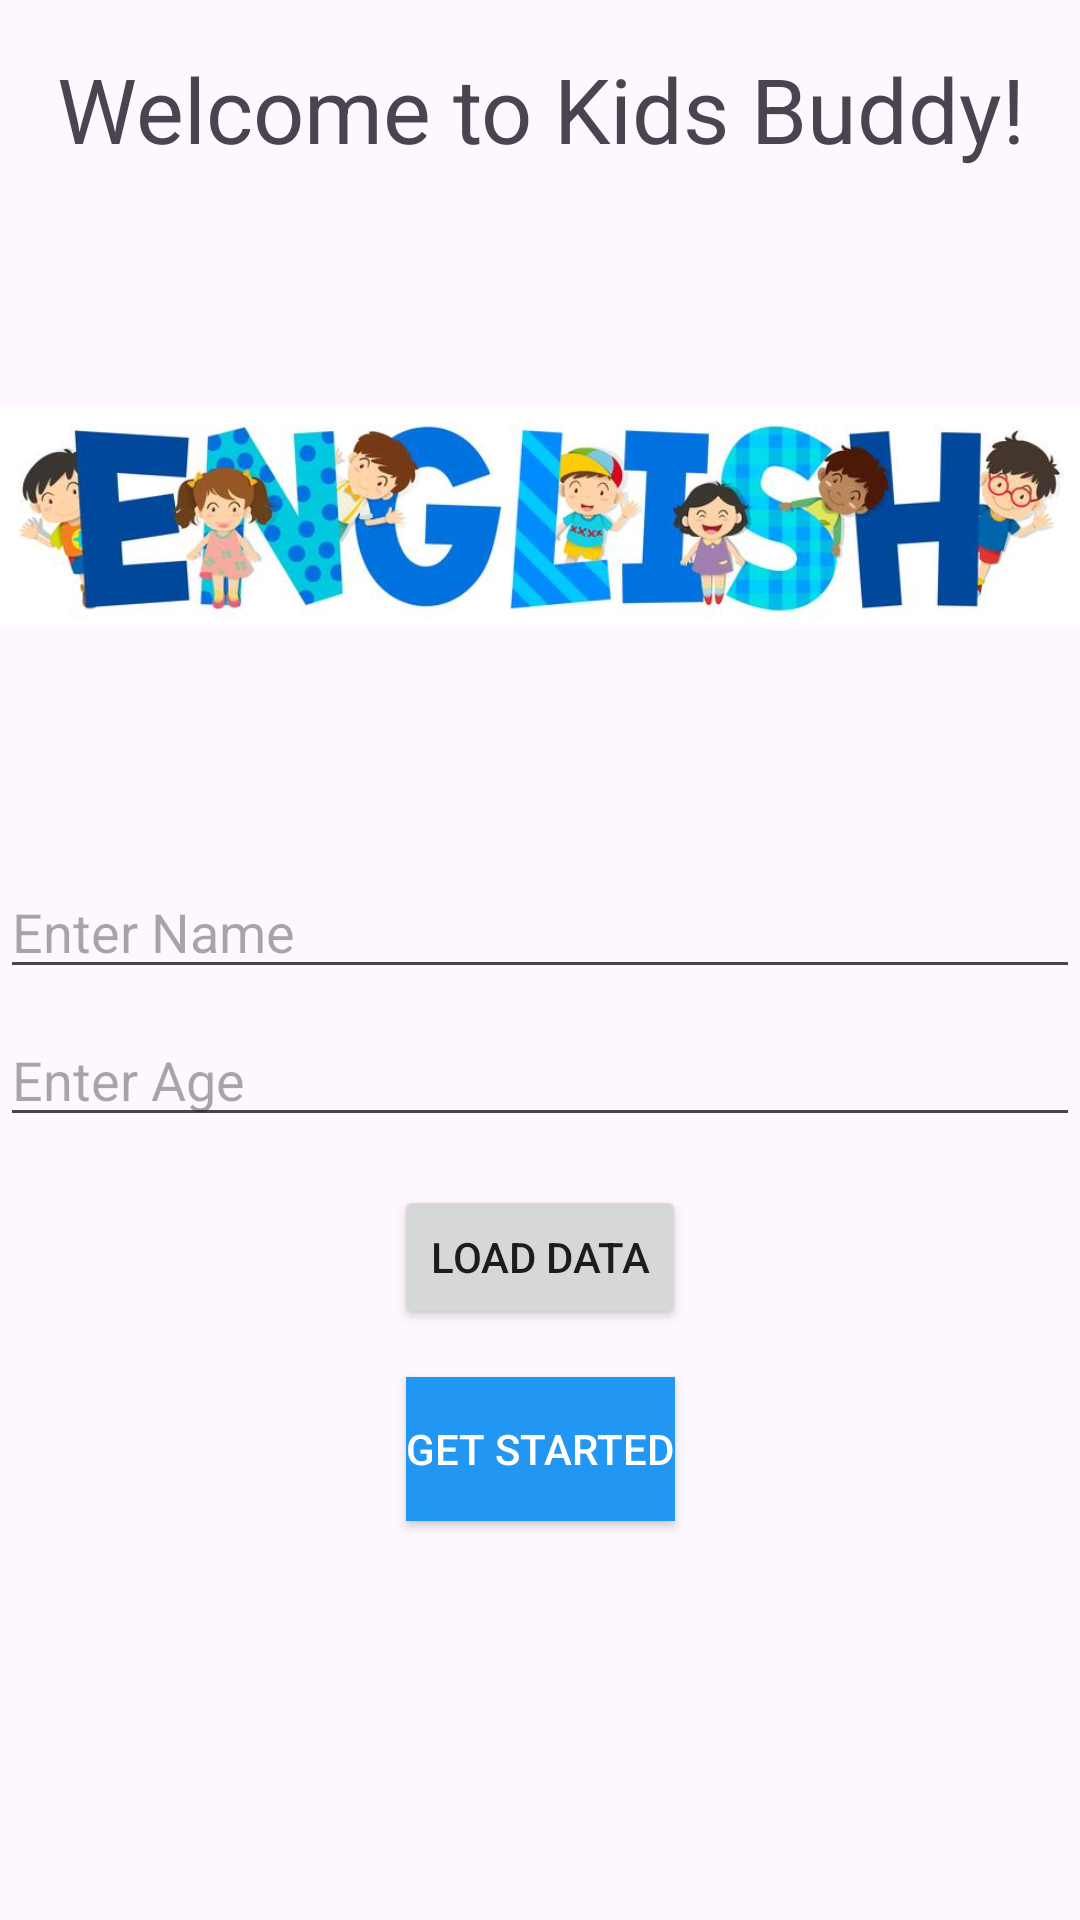

This screen was rendered from an Android layout file. Write that file and the resources it references.
<!-- AndroidManifest.xml: application theme Theme.KidsLearner -->
<!-- res/layout/activity_main.xml -->
<?xml version="1.0" encoding="utf-8"?>
<androidx.constraintlayout.widget.ConstraintLayout
    xmlns:android="http://schemas.android.com/apk/res/android"
    xmlns:app="http://schemas.android.com/apk/res-auto"
    xmlns:tools="http://schemas.android.com/tools"
    android:id="@+id/main"
    android:layout_width="match_parent"
    android:layout_height="match_parent"
    tools:context=".MainActivity">

    <TextView
        android:id="@+id/welcomeTextView"
        android:layout_width="wrap_content"
        android:layout_height="wrap_content"
        android:text="Welcome to Kids Buddy!"
        android:textSize="30sp"
        app:layout_constraintTop_toTopOf="parent"
        app:layout_constraintStart_toStartOf="parent"
        app:layout_constraintEnd_toEndOf="parent"
        android:layout_marginTop="16dp"
        android:textAlignment="center" />

    <ImageView
        android:id="@+id/appLogoImageView"
        android:layout_width="wrap_content"
        android:layout_height="wrap_content"
        android:layout_marginTop="16dp"
        android:layout_centerHorizontal="true"
        android:src="@drawable/welcome"
        app:layout_constraintTop_toBottomOf="@id/welcomeTextView" />

    <EditText
        android:id="@+id/editText"
        android:layout_width="match_parent"
        android:layout_height="wrap_content"
        android:hint="Enter Name"
        app:layout_constraintTop_toBottomOf="@id/appLogoImageView"
        app:layout_constraintStart_toStartOf="parent"
        app:layout_constraintEnd_toEndOf="parent"
        android:layout_marginTop="16dp" />

    <EditText
        android:id="@+id/editText2"
        android:layout_width="match_parent"
        android:layout_height="wrap_content"
        android:hint="Enter Age"
        android:inputType="number"
        app:layout_constraintTop_toBottomOf="@id/editText"
        app:layout_constraintStart_toStartOf="parent"
        app:layout_constraintEnd_toEndOf="parent"
        android:layout_marginTop="8dp" />

    <Button
        android:id="@+id/loadDataButton"
        android:layout_width="wrap_content"
        android:layout_height="wrap_content"
        android:text="Load Data"
        android:onClick="LoadData"
        app:layout_constraintTop_toBottomOf="@id/editText2"
        app:layout_constraintStart_toStartOf="parent"
        app:layout_constraintEnd_toEndOf="parent"
        android:layout_marginTop="16dp" />

    <Button
        android:id="@+id/getStartedButton"
        android:layout_width="wrap_content"
        android:layout_height="wrap_content"
        android:text="Get Started"
        android:textColor="@android:color/white"
        android:background="@color/blue"
        app:layout_constraintTop_toBottomOf="@id/loadDataButton"
        app:layout_constraintStart_toStartOf="parent"
        app:layout_constraintEnd_toEndOf="parent"
        android:layout_marginTop="16dp" />

</androidx.constraintlayout.widget.ConstraintLayout>
<!-- resources referenced by this layout -->
<resources>
  <color name="blue">#2196F3</color>
  <!-- drawable welcome: jpg bitmap (drawable, 29633 bytes) -->
  <style name="Theme.KidsLearner" parent="Base.Theme.KidsLearner" />
  <style name="Base.Theme.KidsLearner" parent="Theme.Material3.DayNight.NoActionBar">
          
          
      </style>
</resources>
